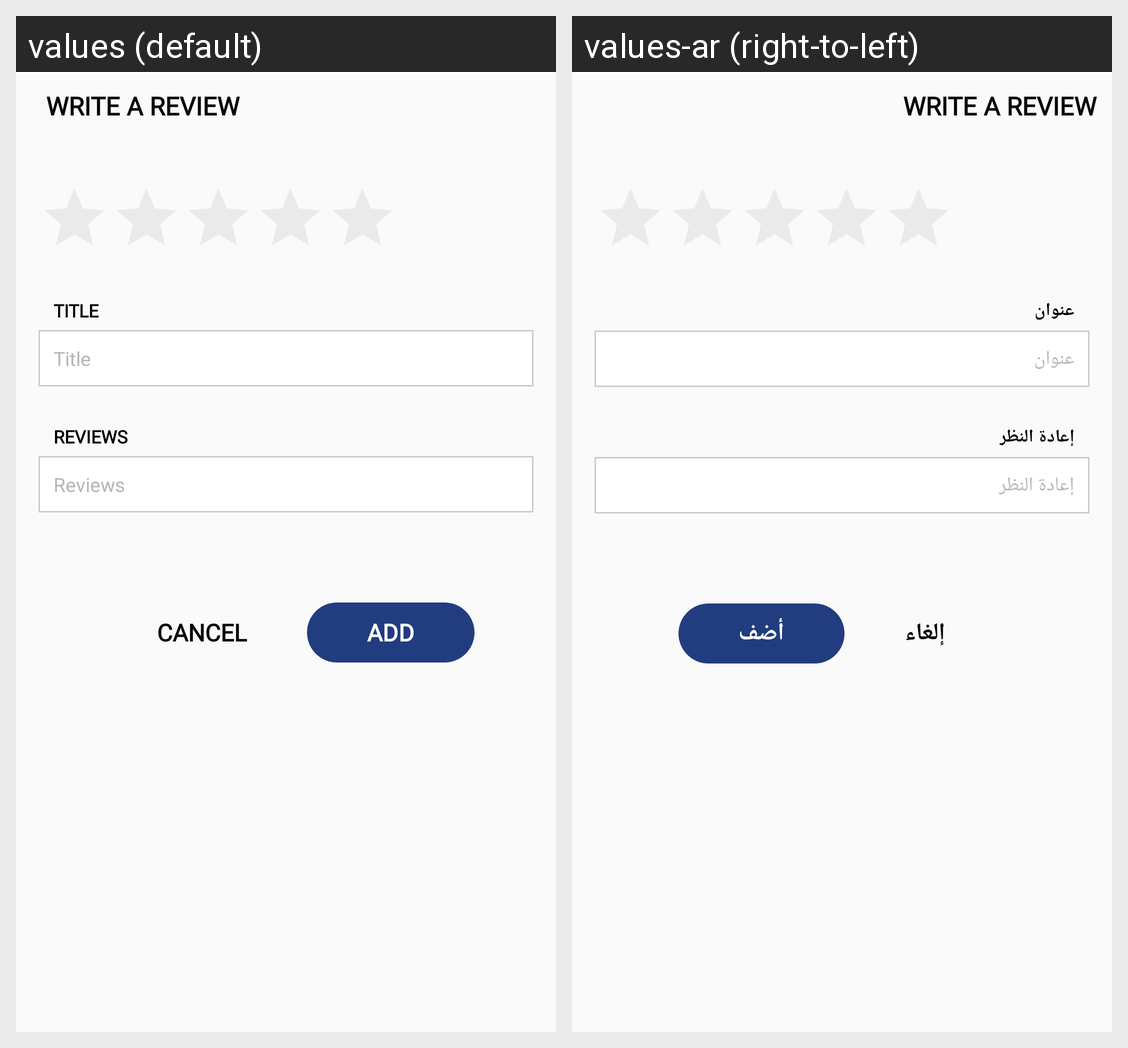

The Android screen above is rendered under two locales of the same app. Produce the string resources it draws, with the default and per-locale values.
Android screen res/layout/review_dialog.xml rendered under 2 locales, left to right: values (default), values-ar (right-to-left). Device: Nexus 5 (rendered at 1080×1920; each locale shown at half size, 540×960, under a caption strip naming it); theme AppTheme.
Strings drawn on this screen, with the default value and each locale's value (text and hints the layout hard-codes, and strings that could not be matched under every locale, appear in the picture but are not listed):

write_a_review
  values: Write a review
  values-ar: Write a review

title
  values: Title
  values-ar: عنوان

reviews
  values: Reviews
  values-ar: إعادة النظر

cancle
  values: Cancel
  values-ar: إلغاء

add
  values: Add
  values-ar: أضف
